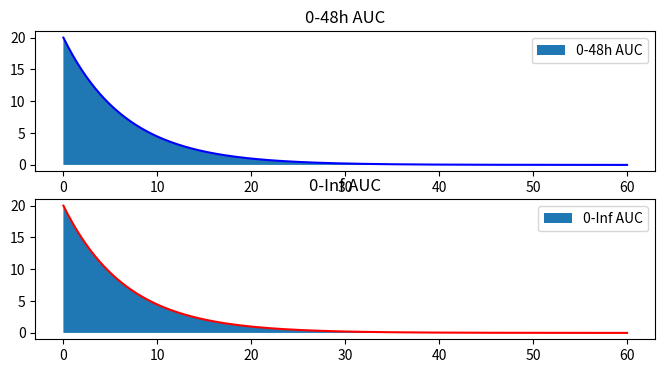

The script that saved this image:
import numpy as np
import matplotlib.pyplot as plt
from scipy.integrate import quad

def C(t):
    return 20 * np.exp(-0.15 * t)

auc_48 , error = quad(C, 0 , 48)
auc_inf , error = quad (C, 0 , np.inf)

percentage = (auc_48 / auc_inf) * 100
print(f"First 48 hours percentege {percentage}%")

t = np.linspace(0 , 60 , 500)
t_48 = np.linspace(0 , 48 , 500)

fig , (ax1, ax2) = plt.subplots (2 , 1 , figsize = (8,4))

ax1.plot(t, C(t), 'b')
ax1.fill_between(t_48 , C(t_48), label = '0-48h AUC')
ax1.set_title('0-48h AUC')
ax1.legend()

ax2.plot(t, C(t), 'r')
ax2.fill_between(t, C(t), label= '0-Inf AUC')
ax2.set_title('0-Inf AUC')
ax2.legend()

plt.show()
